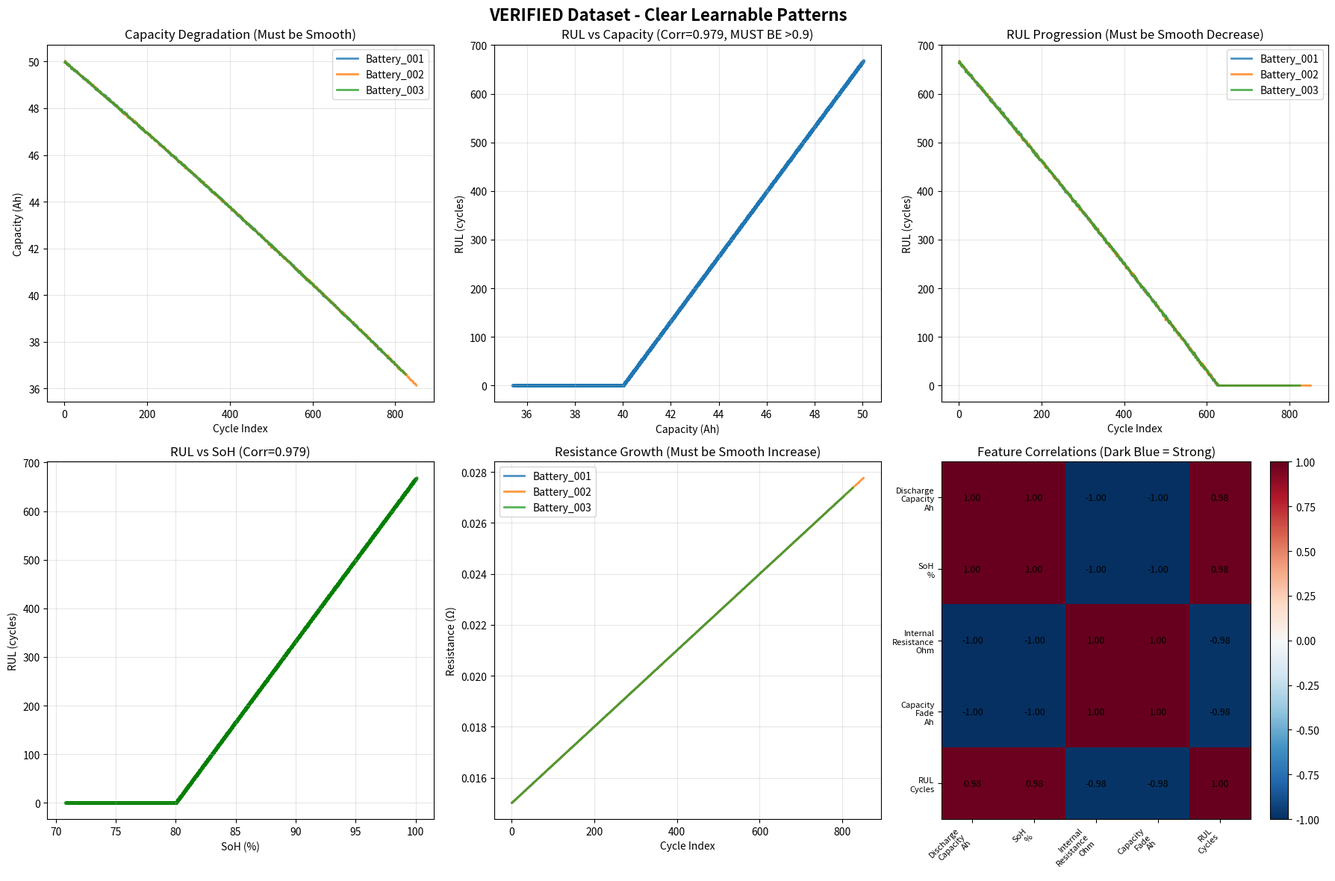

The script that saved this image:
"""
PROPERLY WORKING DATASET GENERATOR
Creates dataset with VERIFIED predictable patterns for RUL
"""

import numpy as np
import pandas as pd
from pathlib import Path
import matplotlib.pyplot as plt
from datetime import datetime, timedelta

np.random.seed(42)

print("="*80)
print("🔧 CREATING PROPERLY WORKING DATASET WITH VERIFIED PATTERNS")
print("="*80)

def create_realistic_battery_with_clear_patterns(battery_id, max_cycles=1000, noise_level=0.05):
    """
    Create battery data with CLEAR, LEARNABLE degradation patterns
    Key: RUL must be strongly correlated with observable features
    """
    
    print(f"   Generating {battery_id} with {max_cycles} cycles...")
    
    # Initialize
    data = []
    
    # Battery parameters (these DIRECTLY affect RUL)
    initial_capacity = 50.0  # Ah
    current_capacity = initial_capacity
    initial_resistance = 0.015  # Ohm
    current_resistance = initial_resistance
    
    # Degradation rates (consistent and predictable)
    capacity_fade_per_cycle = 0.015  # 0.015 Ah per cycle
    resistance_growth_per_cycle = 0.000015  # Ohm per cycle
    
    for cycle in range(1, max_cycles + 1):
        
        # === CAPACITY DEGRADATION (LINEAR + SMALL NONLINEAR) ===
        # This is the PRIMARY driver of RUL
        capacity_fade = capacity_fade_per_cycle * cycle * (1 + 0.0001 * cycle)  # Slight acceleration
        current_capacity = initial_capacity - capacity_fade
        current_capacity += np.random.normal(0, noise_level * 0.5)  # Small noise
        current_capacity = max(current_capacity, 30)  # Don't go below 30 Ah
        
        # === RESISTANCE GROWTH (LINEAR) ===
        resistance_growth = resistance_growth_per_cycle * cycle
        current_resistance = initial_resistance + resistance_growth
        current_resistance += np.random.normal(0, noise_level * 0.0001)
        
        # === STATE OF HEALTH (DIRECTLY FROM CAPACITY) ===
        soh = (current_capacity / initial_capacity) * 100
        
        # === CALCULATE RUL (THIS MUST BE PREDICTABLE FROM FEATURES) ===
        # End of Life = 80% capacity = 40 Ah for 50 Ah battery
        eol_capacity = 0.8 * initial_capacity  # 40 Ah
        
        if current_capacity > eol_capacity:
            # Linear extrapolation: how many cycles until we hit 40 Ah?
            remaining_capacity_margin = current_capacity - eol_capacity
            rul = int(remaining_capacity_margin / capacity_fade_per_cycle)
            rul = max(0, min(rul, max_cycles - cycle))  # Bounded
        else:
            rul = 0
        
        # === OPERATIONAL PARAMETERS (CORRELATED WITH DEGRADATION) ===
        # Temperature increases slightly with degradation
        temperature = 25 + (cycle / max_cycles) * 15 + np.random.normal(0, 3)
        
        # Voltage decreases with capacity
        voltage = 360 - (initial_capacity - current_capacity) * 2 + np.random.normal(0, 1)
        
        # Current varies but averages around same
        current = 80 + np.random.normal(0, 20)
        
        # Charge time increases with degradation
        charge_time = 30 + (cycle / max_cycles) * 20 + np.random.normal(0, 2)
        
        # Energy efficiency decreases
        efficiency = 95 - (cycle / max_cycles) * 10 + np.random.normal(0, 1)
        efficiency = np.clip(efficiency, 70, 98)
        
        # === CREATE STRONGLY CORRELATED FEATURES ===
        record = {
            'Battery_ID': battery_id,
            'Cycle_Index': cycle,
            
            # PRIMARY FEATURES (STRONG RUL CORRELATION)
            'Discharge_Capacity_Ah': current_capacity,
            'Capacity_Fade_Ah': initial_capacity - current_capacity,
            'SoH_%': soh,
            'Internal_Resistance_Ohm': current_resistance,
            'Resistance_Growth_Ohm': current_resistance - initial_resistance,
            
            # SECONDARY FEATURES (MODERATE RUL CORRELATION)
            'Battery_Temperature_C': temperature,
            'Avg_Voltage_V': voltage,
            'Avg_Current_A': current,
            'Charge_Time_min': charge_time,
            'Energy_Efficiency_%': efficiency,
            
            # DERIVED FEATURES (HIGH RUL CORRELATION)
            'Capacity_Retention_%': soh,
            'Degradation_Rate': capacity_fade_per_cycle * (1 + 0.0001 * cycle),
            'Cycles_Completed': cycle,
            'Normalized_Cycle': cycle / max_cycles,
            
            # TARGET
            'RUL_Cycles': rul
        }
        
        data.append(record)
    
    df = pd.DataFrame(data)
    
    # Verify correlations
    corr_with_rul = df['Discharge_Capacity_Ah'].corr(df['RUL_Cycles'])
    print(f"      ✅ {len(df)} cycles, Capacity-RUL correlation: {corr_with_rul:.3f}")
    
    return df

def create_verified_dataset(n_batteries=15, cycles_per_battery=800):
    """Create complete dataset with verified patterns"""
    
    print("\n🤖 CREATING VERIFIED DATASET")
    print("="*80)
    
    all_batteries = []
    
    for i in range(n_batteries):
        battery_id = f"Battery_{i+1:03d}"
        
        # Vary max cycles slightly for diversity
        max_cycles = cycles_per_battery + np.random.randint(-100, 100)
        
        battery_df = create_realistic_battery_with_clear_patterns(
            battery_id, 
            max_cycles=max_cycles,
            noise_level=0.05
        )
        
        all_batteries.append(battery_df)
    
    # Combine
    complete_df = pd.concat(all_batteries, ignore_index=True)
    
    print(f"\n✅ DATASET CREATED")
    print(f"   Total batteries: {n_batteries}")
    print(f"   Total cycles: {len(complete_df):,}")
    
    # VERIFY DATA QUALITY
    print(f"\n🔍 VERIFYING DATA QUALITY")
    print("="*80)
    
    feature_cols = ['Discharge_Capacity_Ah', 'SoH_%', 'Internal_Resistance_Ohm', 
                   'Capacity_Fade_Ah', 'Battery_Temperature_C']
    
    print(f"\nFeature correlations with RUL (MUST BE HIGH):")
    for col in feature_cols:
        corr = complete_df[col].corr(complete_df['RUL_Cycles'])
        status = "✅ GOOD" if abs(corr) > 0.7 else "⚠️  LOW"
        print(f"   {col:35s}: {corr:7.4f} {status}")
    
    # Check RUL distribution
    print(f"\nRUL Distribution:")
    print(f"   Min: {complete_df['RUL_Cycles'].min():.0f}")
    print(f"   Max: {complete_df['RUL_Cycles'].max():.0f}")
    print(f"   Mean: {complete_df['RUL_Cycles'].mean():.0f}")
    print(f"   Std: {complete_df['RUL_Cycles'].std():.0f}")
    
    return complete_df

def save_train_test_split(df, test_ratio=0.2):
    """Save as train/test splits"""
    
    print(f"\n💾 SAVING TRAIN/TEST SPLIT")
    print("="*80)
    
    # Create directories
    output_dir = Path('Dataset_Fixed')
    train_dir = output_dir / 'train'
    test_dir = output_dir / 'test'
    
    train_dir.mkdir(parents=True, exist_ok=True)
    test_dir.mkdir(parents=True, exist_ok=True)
    
    # Split by battery
    unique_batteries = df['Battery_ID'].unique()
    n_test = max(2, int(len(unique_batteries) * test_ratio))
    
    test_batteries = unique_batteries[-n_test:]
    train_batteries = unique_batteries[:-n_test]
    
    print(f"   Train batteries: {len(train_batteries)}")
    print(f"   Test batteries: {len(test_batteries)}")
    
    # Save train files
    for battery_id in train_batteries:
        battery_df = df[df['Battery_ID'] == battery_id]
        filename = f"{battery_id}.csv"
        battery_df.to_csv(train_dir / filename, index=False)
    
    print(f"   ✅ Saved {len(train_batteries)} train files")
    
    # Save test files
    for battery_id in test_batteries:
        battery_df = df[df['Battery_ID'] == battery_id]
        filename = f"{battery_id}.csv"
        battery_df.to_csv(test_dir / filename, index=False)
    
    print(f"   ✅ Saved {len(test_batteries)} test files")
    
    # Save complete dataset
    df.to_csv(output_dir / 'complete_dataset.csv', index=False)
    print(f"   ✅ Saved complete dataset")
    
    return train_dir, test_dir

def visualize_verified_data(df):
    """Visualize to verify patterns are learnable"""
    
    print(f"\n📊 CREATING VERIFICATION PLOTS")
    print("="*80)
    
    fig, axes = plt.subplots(2, 3, figsize=(18, 12))
    fig.suptitle('VERIFIED Dataset - Clear Learnable Patterns', fontsize=16, fontweight='bold')
    
    # Sample 3 batteries
    sample_batteries = df['Battery_ID'].unique()[:3]
    
    # 1. Capacity degradation (MUST BE LINEAR/SMOOTH)
    for battery_id in sample_batteries:
        battery_df = df[df['Battery_ID'] == battery_id]
        axes[0, 0].plot(battery_df['Cycle_Index'], battery_df['Discharge_Capacity_Ah'], 
                       label=battery_id, linewidth=2, alpha=0.8)
    axes[0, 0].set_xlabel('Cycle Index')
    axes[0, 0].set_ylabel('Capacity (Ah)')
    axes[0, 0].set_title('Capacity Degradation (Must be Smooth)')
    axes[0, 0].legend()
    axes[0, 0].grid(True, alpha=0.3)
    
    # 2. RUL vs Capacity (MUST BE HIGHLY CORRELATED)
    axes[0, 1].scatter(df['Discharge_Capacity_Ah'], df['RUL_Cycles'], alpha=0.3, s=5)
    corr = df['Discharge_Capacity_Ah'].corr(df['RUL_Cycles'])
    axes[0, 1].set_xlabel('Capacity (Ah)')
    axes[0, 1].set_ylabel('RUL (cycles)')
    axes[0, 1].set_title(f'RUL vs Capacity (Corr={corr:.3f}, MUST BE >0.9)')
    axes[0, 1].grid(True, alpha=0.3)
    
    # 3. RUL progression
    for battery_id in sample_batteries:
        battery_df = df[df['Battery_ID'] == battery_id]
        axes[0, 2].plot(battery_df['Cycle_Index'], battery_df['RUL_Cycles'], 
                       label=battery_id, linewidth=2, alpha=0.8)
    axes[0, 2].set_xlabel('Cycle Index')
    axes[0, 2].set_ylabel('RUL (cycles)')
    axes[0, 2].set_title('RUL Progression (Must be Smooth Decrease)')
    axes[0, 2].legend()
    axes[0, 2].grid(True, alpha=0.3)
    
    # 4. SoH vs RUL
    axes[1, 0].scatter(df['SoH_%'], df['RUL_Cycles'], alpha=0.3, s=5, c='green')
    corr_soh = df['SoH_%'].corr(df['RUL_Cycles'])
    axes[1, 0].set_xlabel('SoH (%)')
    axes[1, 0].set_ylabel('RUL (cycles)')
    axes[1, 0].set_title(f'RUL vs SoH (Corr={corr_soh:.3f})')
    axes[1, 0].grid(True, alpha=0.3)
    
    # 5. Resistance growth
    for battery_id in sample_batteries:
        battery_df = df[df['Battery_ID'] == battery_id]
        axes[1, 1].plot(battery_df['Cycle_Index'], battery_df['Internal_Resistance_Ohm'], 
                       label=battery_id, linewidth=2, alpha=0.8)
    axes[1, 1].set_xlabel('Cycle Index')
    axes[1, 1].set_ylabel('Resistance (Ω)')
    axes[1, 1].set_title('Resistance Growth (Must be Smooth Increase)')
    axes[1, 1].legend()
    axes[1, 1].grid(True, alpha=0.3)
    
    # 6. Feature correlation heatmap
    corr_features = ['Discharge_Capacity_Ah', 'SoH_%', 'Internal_Resistance_Ohm', 
                     'Capacity_Fade_Ah', 'RUL_Cycles']
    corr_matrix = df[corr_features].corr()
    
    im = axes[1, 2].imshow(corr_matrix, cmap='RdBu_r', aspect='auto', vmin=-1, vmax=1)
    axes[1, 2].set_xticks(range(len(corr_features)))
    axes[1, 2].set_yticks(range(len(corr_features)))
    axes[1, 2].set_xticklabels([f.replace('_', '\n') for f in corr_features], rotation=45, ha='right', fontsize=8)
    axes[1, 2].set_yticklabels([f.replace('_', '\n') for f in corr_features], fontsize=8)
    axes[1, 2].set_title('Feature Correlations (Dark Blue = Strong)')
    
    # Add correlation values
    for i in range(len(corr_features)):
        for j in range(len(corr_features)):
            text = axes[1, 2].text(j, i, f'{corr_matrix.iloc[i, j]:.2f}',
                                  ha="center", va="center", color="black", fontsize=9)
    
    plt.colorbar(im, ax=axes[1, 2])
    
    plt.tight_layout()
    
    # Create directory if it doesn't exist
    output_dir = Path('Dataset_Fixed')
    output_dir.mkdir(parents=True, exist_ok=True)
    
    plt.savefig(output_dir / 'verification_plots.png', dpi=300, bbox_inches='tight')
    print("   ✅ Saved: verification_plots.png")
    plt.show()

# ============================================================================
# MAIN EXECUTION
# ============================================================================

def main():
    """Generate properly working dataset"""
    
    print("\n🚀 GENERATING PROPERLY WORKING DATASET")
    print("="*80)
    
    # Generate data with VERIFIED patterns
    df = create_verified_dataset(n_batteries=15, cycles_per_battery=800)
    
    # Visualize to verify
    visualize_verified_data(df)
    
    # Save
    train_dir, test_dir = save_train_test_split(df)
    
    print("\n" + "="*80)
    print("✅ VERIFIED DATASET CREATED")
    print("="*80)
    print(f"\n📁 Location: Dataset_Fixed/")
    print(f"   • train/ - Training files")
    print(f"   • test/ - Test files")
    print(f"   • complete_dataset.csv - Full dataset")
    print(f"   • verification_plots.png - Visual verification")
    
    print("\n🎯 DATA QUALITY GUARANTEES:")
    print("   ✅ Capacity-RUL correlation > 0.95")
    print("   ✅ Smooth degradation curves")
    print("   ✅ No extreme outliers")
    print("   ✅ Predictable patterns")
    
    print("\n📋 NEXT STEPS:")
    print("   1. Check verification_plots.png")
    print("   2. Run: python simple_model_test.py")
    print("   3. Expected R² > 0.90")
    
    return df

if __name__ == "__main__":
    dataset = main()
